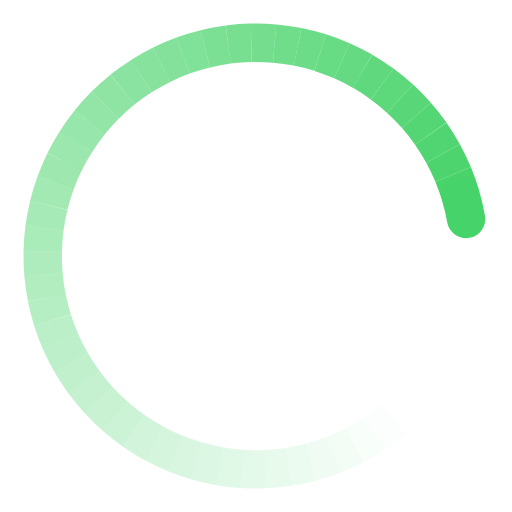
t = 0.00 s
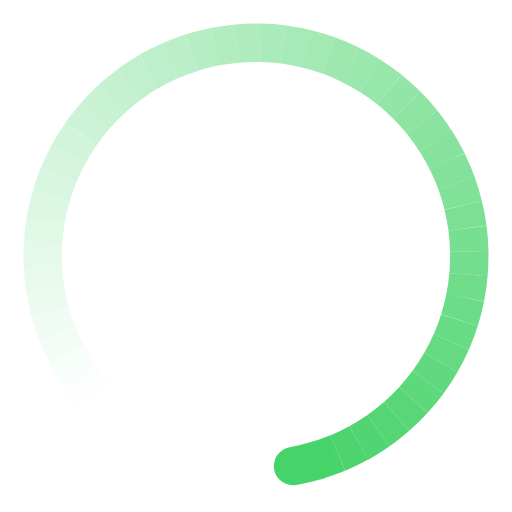
t = 0.23 s
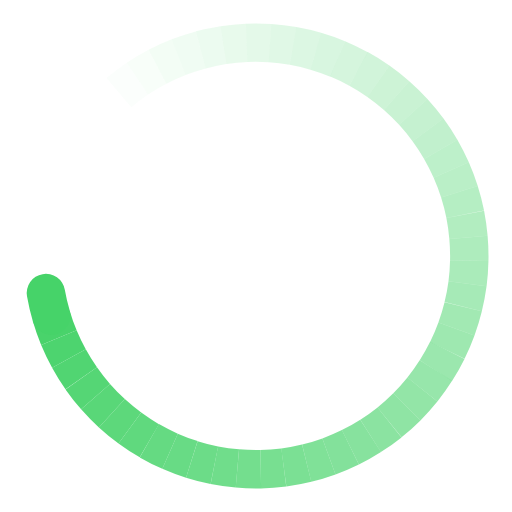
t = 0.45 s
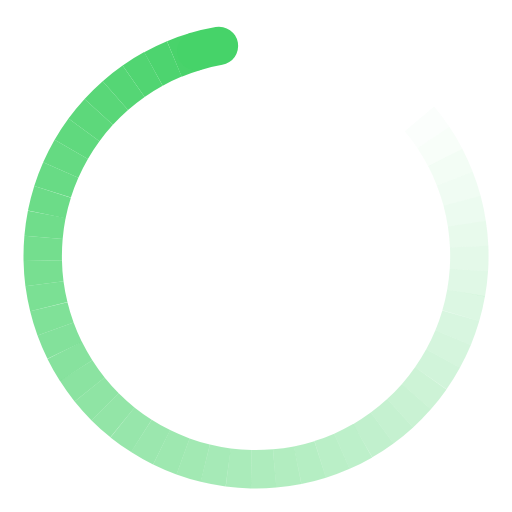
t = 0.68 s

The animated SVG that drew these frames (rendered in a browser with its animation timeline set to each time). Animation: 1 SMIL element (animateTransform=1); one cycle of 0.90 s, repeats indefinitely.

<svg xmlns="http://www.w3.org/2000/svg" viewBox="0 0 60 60" width="100%" height="100%">
  <!-- Animated SVG Loader: 48-segment arc for ultra-smooth conic fade.
       Head = fully opaque + rounded cap. Tail = fully transparent.
       Native SMIL rotation anchored exactly to viewBox center (30,30). -->
  <g>
    <animateTransform attributeName="transform" type="rotate" from="0 30 30" to="360 30 30" dur="0.9s" repeatCount="indefinite" />
    <path d="M 46.07,49.15 A 25,25 0 0,1 43.89,50.79" fill="none" stroke="var(--primary-color, #46d369)" stroke-width="4.5" stroke-opacity="0.02" />
    <path d="M 43.89,50.79 A 25,25 0 0,1 41.54,52.18" fill="none" stroke="var(--primary-color, #46d369)" stroke-width="4.5" stroke-opacity="0.041" />
    <path d="M 41.54,52.18 A 25,25 0 0,1 39.06,53.30" fill="none" stroke="var(--primary-color, #46d369)" stroke-width="4.5" stroke-opacity="0.062" />
    <path d="M 39.06,53.30 A 25,25 0 0,1 36.47,54.15" fill="none" stroke="var(--primary-color, #46d369)" stroke-width="4.5" stroke-opacity="0.083" />
    <path d="M 36.47,54.15 A 25,25 0 0,1 33.80,54.71" fill="none" stroke="var(--primary-color, #46d369)" stroke-width="4.5" stroke-opacity="0.103" />
    <path d="M 33.80,54.71 A 25,25 0 0,1 31.09,54.98" fill="none" stroke="var(--primary-color, #46d369)" stroke-width="4.5" stroke-opacity="0.124" />
    <path d="M 31.09,54.98 A 25,25 0 0,1 28.36,54.95" fill="none" stroke="var(--primary-color, #46d369)" stroke-width="4.5" stroke-opacity="0.145" />
    <path d="M 28.36,54.95 A 25,25 0 0,1 25.66,54.62" fill="none" stroke="var(--primary-color, #46d369)" stroke-width="4.5" stroke-opacity="0.166" />
    <path d="M 25.66,54.62 A 25,25 0 0,1 23.00,54.00" fill="none" stroke="var(--primary-color, #46d369)" stroke-width="4.5" stroke-opacity="0.187" />
    <path d="M 23.00,54.00 A 25,25 0 0,1 20.43,53.10" fill="none" stroke="var(--primary-color, #46d369)" stroke-width="4.5" stroke-opacity="0.208" />
    <path d="M 20.43,53.10 A 25,25 0 0,1 17.98,51.92" fill="none" stroke="var(--primary-color, #46d369)" stroke-width="4.5" stroke-opacity="0.229" />
    <path d="M 17.98,51.92 A 25,25 0 0,1 15.66,50.48" fill="none" stroke="var(--primary-color, #46d369)" stroke-width="4.5" stroke-opacity="0.249" />
    <path d="M 15.66,50.48 A 25,25 0 0,1 13.52,48.80" fill="none" stroke="var(--primary-color, #46d369)" stroke-width="4.5" stroke-opacity="0.27" />
    <path d="M 13.52,48.80 A 25,25 0 0,1 11.57,46.89" fill="none" stroke="var(--primary-color, #46d369)" stroke-width="4.5" stroke-opacity="0.291" />
    <path d="M 11.57,46.89 A 25,25 0 0,1 9.84,44.78" fill="none" stroke="var(--primary-color, #46d369)" stroke-width="4.5" stroke-opacity="0.312" />
    <path d="M 9.84,44.78 A 25,25 0 0,1 8.35,42.50" fill="none" stroke="var(--primary-color, #46d369)" stroke-width="4.5" stroke-opacity="0.333" />
    <path d="M 8.35,42.50 A 25,25 0 0,1 7.12,40.07" fill="none" stroke="var(--primary-color, #46d369)" stroke-width="4.5" stroke-opacity="0.354" />
    <path d="M 7.12,40.07 A 25,25 0 0,1 6.16,37.52" fill="none" stroke="var(--primary-color, #46d369)" stroke-width="4.5" stroke-opacity="0.374" />
    <path d="M 6.16,37.52 A 25,25 0 0,1 5.48,34.88" fill="none" stroke="var(--primary-color, #46d369)" stroke-width="4.5" stroke-opacity="0.395" />
    <path d="M 5.48,34.88 A 25,25 0 0,1 5.10,32.18" fill="none" stroke="var(--primary-color, #46d369)" stroke-width="4.5" stroke-opacity="0.416" />
    <path d="M 5.10,32.18 A 25,25 0 0,1 5.01,29.45" fill="none" stroke="var(--primary-color, #46d369)" stroke-width="4.5" stroke-opacity="0.437" />
    <path d="M 5.01,29.45 A 25,25 0 0,1 5.21,26.74" fill="none" stroke="var(--primary-color, #46d369)" stroke-width="4.5" stroke-opacity="0.458" />
    <path d="M 5.21,26.74 A 25,25 0 0,1 5.72,24.06" fill="none" stroke="var(--primary-color, #46d369)" stroke-width="4.5" stroke-opacity="0.479" />
    <path d="M 5.72,24.06 A 25,25 0 0,1 6.51,21.45" fill="none" stroke="var(--primary-color, #46d369)" stroke-width="4.5" stroke-opacity="0.5" />
    <path d="M 6.51,21.45 A 25,25 0 0,1 7.58,18.94" fill="none" stroke="var(--primary-color, #46d369)" stroke-width="4.5" stroke-opacity="0.52" />
    <path d="M 7.58,18.94 A 25,25 0 0,1 8.92,16.57" fill="none" stroke="var(--primary-color, #46d369)" stroke-width="4.5" stroke-opacity="0.541" />
    <path d="M 8.92,16.57 A 25,25 0 0,1 10.50,14.35" fill="none" stroke="var(--primary-color, #46d369)" stroke-width="4.5" stroke-opacity="0.562" />
    <path d="M 10.50,14.35 A 25,25 0 0,1 12.32,12.32" fill="none" stroke="var(--primary-color, #46d369)" stroke-width="4.5" stroke-opacity="0.583" />
    <path d="M 12.32,12.32 A 25,25 0 0,1 14.35,10.50" fill="none" stroke="var(--primary-color, #46d369)" stroke-width="4.5" stroke-opacity="0.604" />
    <path d="M 14.35,10.50 A 25,25 0 0,1 16.57,8.92" fill="none" stroke="var(--primary-color, #46d369)" stroke-width="4.5" stroke-opacity="0.625" />
    <path d="M 16.57,8.92 A 25,25 0 0,1 18.94,7.58" fill="none" stroke="var(--primary-color, #46d369)" stroke-width="4.5" stroke-opacity="0.646" />
    <path d="M 18.94,7.58 A 25,25 0 0,1 21.45,6.51" fill="none" stroke="var(--primary-color, #46d369)" stroke-width="4.5" stroke-opacity="0.666" />
    <path d="M 21.45,6.51 A 25,25 0 0,1 24.06,5.72" fill="none" stroke="var(--primary-color, #46d369)" stroke-width="4.5" stroke-opacity="0.687" />
    <path d="M 24.06,5.72 A 25,25 0 0,1 26.74,5.21" fill="none" stroke="var(--primary-color, #46d369)" stroke-width="4.5" stroke-opacity="0.708" />
    <path d="M 26.74,5.21 A 25,25 0 0,1 29.45,5.01" fill="none" stroke="var(--primary-color, #46d369)" stroke-width="4.5" stroke-opacity="0.729" />
    <path d="M 29.45,5.01 A 25,25 0 0,1 32.18,5.10" fill="none" stroke="var(--primary-color, #46d369)" stroke-width="4.5" stroke-opacity="0.75" />
    <path d="M 32.18,5.10 A 25,25 0 0,1 34.88,5.48" fill="none" stroke="var(--primary-color, #46d369)" stroke-width="4.5" stroke-opacity="0.771" />
    <path d="M 34.88,5.48 A 25,25 0 0,1 37.52,6.16" fill="none" stroke="var(--primary-color, #46d369)" stroke-width="4.5" stroke-opacity="0.791" />
    <path d="M 37.52,6.16 A 25,25 0 0,1 40.07,7.12" fill="none" stroke="var(--primary-color, #46d369)" stroke-width="4.5" stroke-opacity="0.812" />
    <path d="M 40.07,7.12 A 25,25 0 0,1 42.50,8.35" fill="none" stroke="var(--primary-color, #46d369)" stroke-width="4.5" stroke-opacity="0.833" />
    <path d="M 42.50,8.35 A 25,25 0 0,1 44.78,9.84" fill="none" stroke="var(--primary-color, #46d369)" stroke-width="4.5" stroke-opacity="0.854" />
    <path d="M 44.78,9.84 A 25,25 0 0,1 46.89,11.57" fill="none" stroke="var(--primary-color, #46d369)" stroke-width="4.5" stroke-opacity="0.875" />
    <path d="M 46.89,11.57 A 25,25 0 0,1 48.80,13.52" fill="none" stroke="var(--primary-color, #46d369)" stroke-width="4.5" stroke-opacity="0.896" />
    <path d="M 48.80,13.52 A 25,25 0 0,1 50.48,15.66" fill="none" stroke="var(--primary-color, #46d369)" stroke-width="4.5" stroke-opacity="0.917" />
    <path d="M 50.48,15.66 A 25,25 0 0,1 51.92,17.98" fill="none" stroke="var(--primary-color, #46d369)" stroke-width="4.5" stroke-opacity="0.937" />
    <path d="M 51.92,17.98 A 25,25 0 0,1 53.10,20.43" fill="none" stroke="var(--primary-color, #46d369)" stroke-width="4.5" stroke-opacity="0.958" />
    <path d="M 53.10,20.43 A 25,25 0 0,1 54.00,23.00" fill="none" stroke="var(--primary-color, #46d369)" stroke-width="4.5" stroke-opacity="0.979" />
    <path d="M 54.00,23.00 A 25,25 0 0,1 54.62,25.66" fill="none" stroke="var(--primary-color, #46d369)" stroke-width="4.5" stroke-opacity="1.0" stroke-linecap="round" />
  </g>
</svg>
